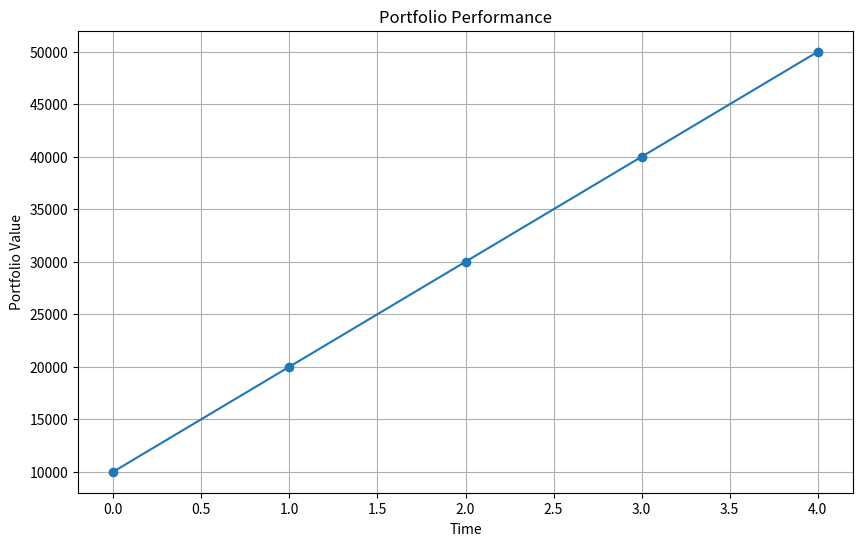

The matplotlib source for this figure:
"""
Module: Attention To Detail Implementation

This module contains functions for analyzing quantitative finance portfolios with a focus on attention to detail.

Requirements:
- Adobe CJA, data visualization, git, r, Adobe Analytics libraries
- Quantitative finance data analysis and storytelling skills

Example:
    portfolio = [10, 20, 30, 40, 50]
    analyze_portfolio(portfolio)
"""

from typing import List
import numpy as np
import matplotlib.pyplot as plt

def analyze_portfolio(portfolio: List[float]) -> None:
    """
    Analyze the given portfolio and visualize the data.

    Parameters:
    portfolio (List[float]): List of portfolio values

    Returns:
    None
    """
    if not portfolio:
        raise ValueError("Portfolio is empty")

    # Calculate portfolio statistics
    total_value = sum(portfolio)
    avg_value = np.mean(portfolio)
    max_value = max(portfolio)
    min_value = min(portfolio)

    # Plot portfolio values
    plt.figure(figsize=(10, 6))
    plt.plot(portfolio, marker='o')
    plt.title("Portfolio Performance")
    plt.xlabel("Time")
    plt.ylabel("Portfolio Value")
    plt.grid(True)
    plt.show()

if __name__ == "__main__":
    portfolio = [10000, 20000, 30000, 40000, 50000]
    analyze_portfolio(portfolio)